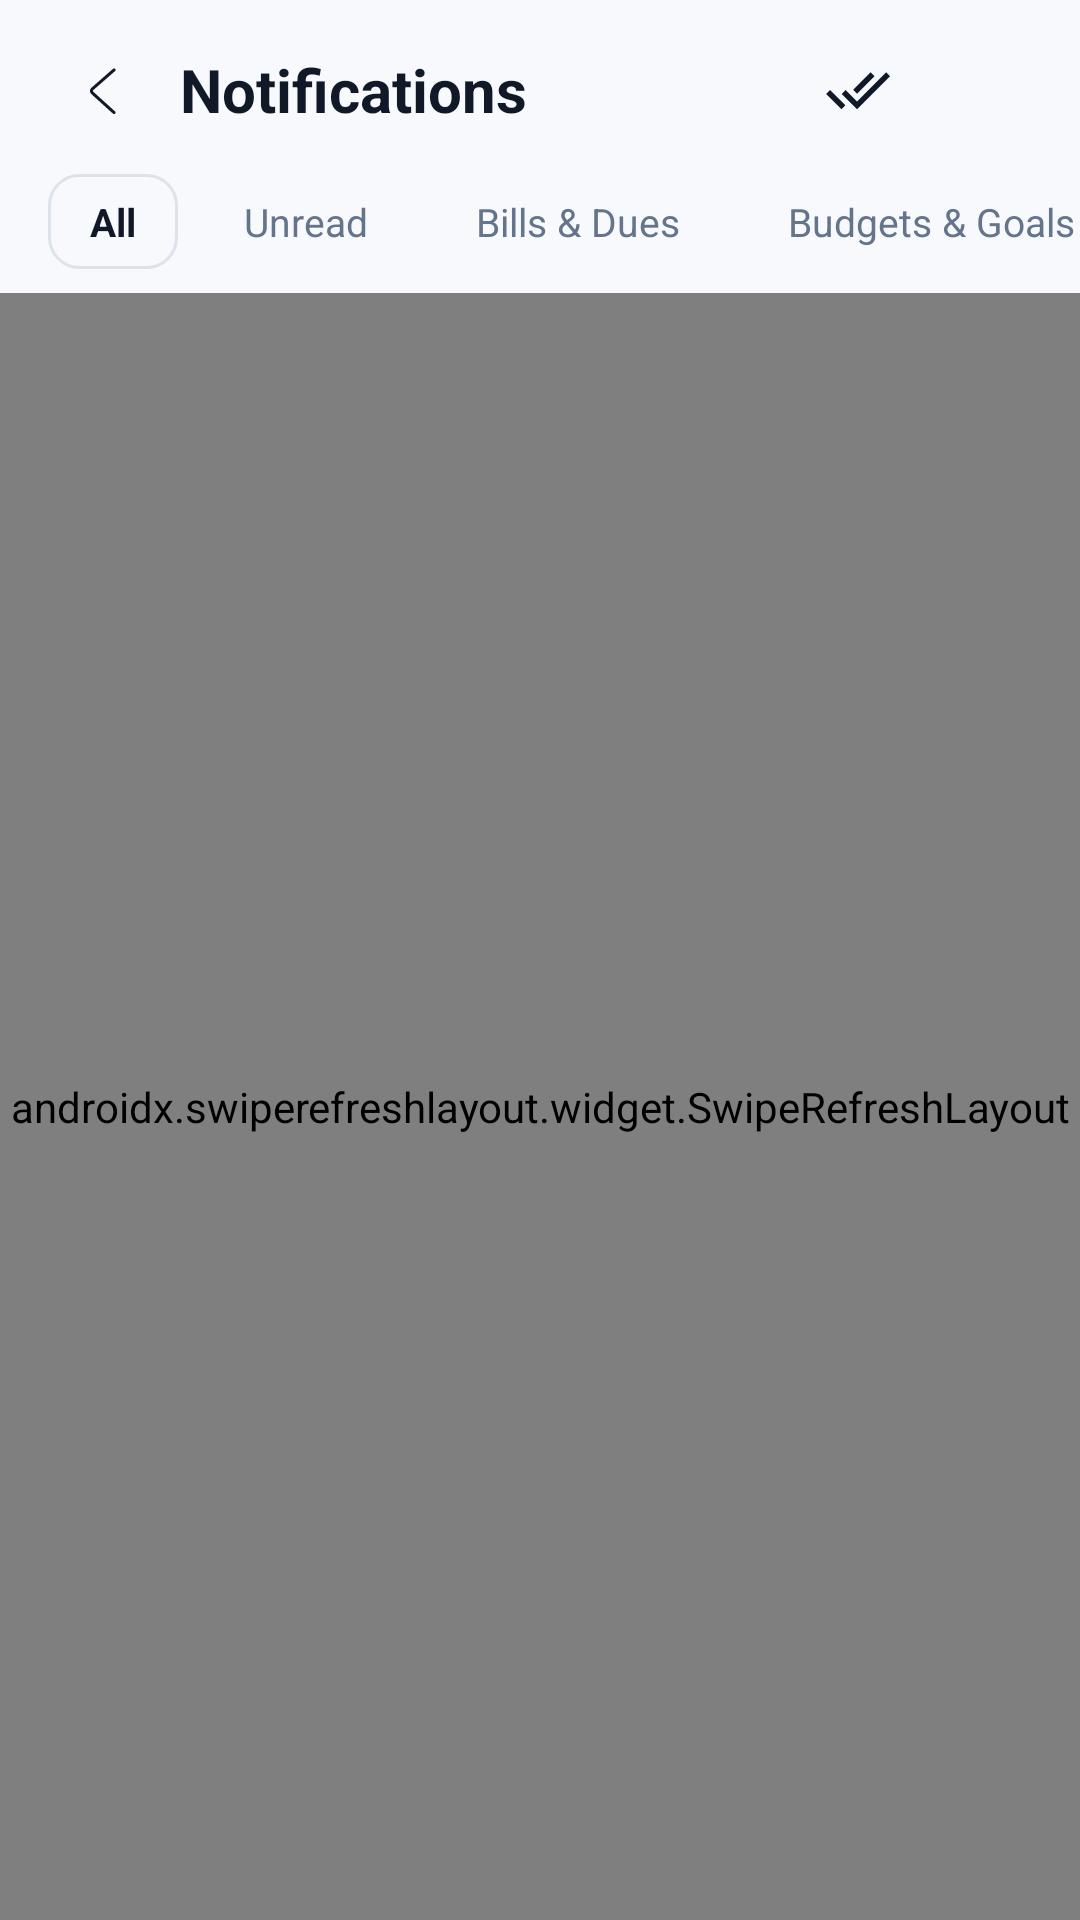

Produce the Android XML layout that renders to this screen, including the resource entries it uses.
<!-- AndroidManifest.xml: activity theme Theme.BalanceX -->
<!-- res/layout/activity_notification.xml -->
<?xml version="1.0" encoding="utf-8"?>
<androidx.coordinatorlayout.widget.CoordinatorLayout xmlns:android="http://schemas.android.com/apk/res/android"
    xmlns:app="http://schemas.android.com/apk/res-auto"
    xmlns:tools="http://schemas.android.com/tools"
    android:id="@+id/coordinator"
    android:layout_width="match_parent"
    android:layout_height="match_parent"
    android:background="@color/surface_background">

    <LinearLayout
        android:layout_width="match_parent"
        android:layout_height="match_parent"
        android:orientation="vertical">

        
        <LinearLayout
            android:id="@+id/header_bar"
            android:layout_width="match_parent"
            android:layout_height="wrap_content"
            android:gravity="center_vertical"
            android:orientation="horizontal"
            android:paddingHorizontal="16dp"
            android:paddingTop="12dp"
            android:paddingBottom="10dp">

            <ImageView
                android:id="@+id/btnBack"
                android:layout_width="36dp"
                android:layout_height="36dp"
                android:background="?attr/selectableItemBackgroundBorderless"
                android:contentDescription="@string/back"
                android:padding="6dp"
                app:srcCompat="@drawable/ic_back"
                app:tint="@color/text_primary" />

            <TextView
                android:id="@+id/titleNotifications"
                android:layout_width="0dp"
                android:layout_height="wrap_content"
                android:layout_marginStart="8dp"
                android:layout_weight="1"
                android:text="Notifications"
                android:textColor="@color/text_primary"
                android:textSize="20sp"
                android:textStyle="bold" />

            
            <TextView
                android:id="@+id/textUnreadBadge"
                android:layout_width="wrap_content"
                android:layout_height="wrap_content"
                android:layout_marginEnd="10dp"
                android:background="@drawable/rounded_corner_container_fliter_section"
                android:paddingHorizontal="10dp"
                android:paddingVertical="4dp"
                android:text="0 Unread"
                android:textColor="@color/color_primary"
                android:textSize="12sp"
                android:textStyle="bold"
                android:visibility="gone" />

            
            <ImageView
                android:id="@+id/btnMarkAllRead"
                android:layout_width="36dp"
                android:layout_height="36dp"
                android:background="?attr/selectableItemBackgroundBorderless"
                android:contentDescription="Mark all as read"
                android:padding="7dp"
                app:srcCompat="@drawable/ic_done_all"
                app:tint="@color/text_primary" />

            
            <ImageView
                android:id="@+id/btnClearAll"
                android:layout_width="36dp"
                android:layout_height="36dp"
                android:layout_marginStart="4dp"
                android:background="?attr/selectableItemBackgroundBorderless"
                android:contentDescription="Clear all"
                android:padding="7dp"
                app:srcCompat="@drawable/ic_delete"
                app:tint="@color/text_secondary" />
        </LinearLayout>

        
        <HorizontalScrollView
            android:layout_width="match_parent"
            android:layout_height="wrap_content"
            android:clipToPadding="false"
            android:overScrollMode="never"
            android:paddingHorizontal="16dp"
            android:paddingBottom="8dp"
            android:scrollbars="none">

            <LinearLayout
                android:id="@+id/layoutFilterChips"
                android:layout_width="wrap_content"
                android:layout_height="wrap_content"
                android:orientation="horizontal">

                <TextView
                    android:id="@+id/chipFilterAll"
                    android:layout_width="wrap_content"
                    android:layout_height="wrap_content"
                    android:background="@drawable/rounded_corner_container_fliter_section"
                    android:clickable="true"
                    android:focusable="true"
                    android:paddingHorizontal="14dp"
                    android:paddingVertical="7dp"
                    android:text="All"
                    android:textColor="@color/text_primary"
                    android:textSize="13sp"
                    android:textStyle="bold" />

                <TextView
                    android:id="@+id/chipFilterUnread"
                    android:layout_width="wrap_content"
                    android:layout_height="wrap_content"
                    android:layout_marginStart="8dp"
                    android:background="@drawable/rounded_corner_unselected"
                    android:clickable="true"
                    android:focusable="true"
                    android:paddingHorizontal="14dp"
                    android:paddingVertical="7dp"
                    android:text="Unread"
                    android:textColor="@color/text_secondary"
                    android:textSize="13sp" />

                <TextView
                    android:id="@+id/chipFilterBills"
                    android:layout_width="wrap_content"
                    android:layout_height="wrap_content"
                    android:layout_marginStart="8dp"
                    android:background="@drawable/rounded_corner_unselected"
                    android:clickable="true"
                    android:focusable="true"
                    android:paddingHorizontal="14dp"
                    android:paddingVertical="7dp"
                    android:text="Bills &amp; Dues"
                    android:textColor="@color/text_secondary"
                    android:textSize="13sp" />

                <TextView
                    android:id="@+id/chipFilterBudgets"
                    android:layout_width="wrap_content"
                    android:layout_height="wrap_content"
                    android:layout_marginStart="8dp"
                    android:background="@drawable/rounded_corner_unselected"
                    android:clickable="true"
                    android:focusable="true"
                    android:paddingHorizontal="14dp"
                    android:paddingVertical="7dp"
                    android:text="Budgets &amp; Goals"
                    android:textColor="@color/text_secondary"
                    android:textSize="13sp" />

                <TextView
                    android:id="@+id/chipFilterTransactions"
                    android:layout_width="wrap_content"
                    android:layout_height="wrap_content"
                    android:layout_marginStart="8dp"
                    android:background="@drawable/rounded_corner_unselected"
                    android:clickable="true"
                    android:focusable="true"
                    android:paddingHorizontal="14dp"
                    android:paddingVertical="7dp"
                    android:text="Transactions"
                    android:textColor="@color/text_secondary"
                    android:textSize="13sp" />
            </LinearLayout>
        </HorizontalScrollView>

        
        <FrameLayout
            android:layout_width="match_parent"
            android:layout_height="0dp"
            android:layout_weight="1">

            
            <androidx.swiperefreshlayout.widget.SwipeRefreshLayout
                android:id="@+id/swipeRefreshLayout"
                android:layout_width="match_parent"
                android:layout_height="match_parent">

                <androidx.recyclerview.widget.RecyclerView
                    android:id="@+id/recyclerViewNotifications"
                    android:layout_width="match_parent"
                    android:layout_height="match_parent"
                    android:clipToPadding="false"
                    android:overScrollMode="never"
                    android:paddingTop="6dp"
                    android:paddingBottom="24dp" />
            </androidx.swiperefreshlayout.widget.SwipeRefreshLayout>

            
            <LinearLayout
                android:id="@+id/emptyStateLayout"
                android:layout_width="match_parent"
                android:layout_height="match_parent"
                android:gravity="center"
                android:orientation="vertical"
                android:paddingHorizontal="32dp"
                android:visibility="gone">

                <com.airbnb.lottie.LottieAnimationView
                    android:id="@+id/lottieEmpty"
                    android:layout_width="180dp"
                    android:layout_height="180dp"
                    app:lottie_autoPlay="true"
                    app:lottie_loop="true"
                    app:lottie_rawRes="@raw/empty_notification" />

                <TextView
                    android:id="@+id/textEmptyTitle"
                    android:layout_width="wrap_content"
                    android:layout_height="wrap_content"
                    android:layout_marginTop="16dp"
                    android:text="All Caught Up!"
                    android:textColor="@color/text_primary"
                    android:textSize="18sp"
                    android:textStyle="bold" />

                <TextView
                    android:id="@+id/textEmptySubtitle"
                    android:layout_width="wrap_content"
                    android:layout_height="wrap_content"
                    android:layout_marginTop="8dp"
                    android:gravity="center"
                    android:lineSpacingExtra="3dp"
                    android:text="No notifications in this view. We'll alert you about upcoming bills, budget limits, and financial milestones."
                    android:textColor="@color/text_secondary"
                    android:textSize="13sp" />

                <com.google.android.material.button.MaterialButton
                    android:id="@+id/btnEmptyAction"
                    android:layout_width="wrap_content"
                    android:layout_height="44dp"
                    android:layout_marginTop="20dp"
                    android:text="Sync Alerts"
                    android:textColor="@color/btn_primary_text"
                    android:textSize="13sp"
                    android:textStyle="bold"
                    app:backgroundTint="@color/btn_primary_bg"
                    app:cornerRadius="22dp" />
            </LinearLayout>

        </FrameLayout>
    </LinearLayout>

</androidx.coordinatorlayout.widget.CoordinatorLayout>
<!-- resources referenced by this layout -->
<resources>
  <color name="btn_primary_bg">#1B4B82</color>
  <color name="btn_primary_text">#FFFFFF</color>
  <color name="color_primary">#1B4B82</color>
  <color name="surface_background">#F7F9FC</color>
  <color name="text_primary">#111827</color>
  <color name="text_secondary">#64748B</color>
  <!-- drawable ic_back (drawable) -->
  <vector xmlns:android="http://schemas.android.com/apk/res/android" android:height="30dp" android:viewportHeight="1024" android:viewportWidth="1024" android:width="30dp">
        
      <path android:fillColor="#000000" android:pathData="M669.6,849.6c8.8,8 22.4,7.2 30.4,-1.6s7.2,-22.4 -1.6,-30.4l-309.6,-280c-8,-7.2 -8,-17.6 0,-24.8l309.6,-270.4c8.8,-8 9.6,-21.6 2.4,-30.4 -8,-8.8 -21.6,-9.6 -30.4,-2.4L360.8,480.8c-27.2,24 -28,64 -0.8,88.8l309.6,280z"/>
      
  </vector>
  <!-- drawable ic_done_all (drawable) -->
  <vector xmlns:android="http://schemas.android.com/apk/res/android"
      android:width="20dp"
      android:height="20dp"
      android:viewportWidth="24"
      android:viewportHeight="24">
      <path
          android:fillColor="@color/text_primary"
          android:pathData="M18,7l-1.41,-1.41 -6.34,6.34 1.41,1.41L18,7zM22.24,5.59L11.66,16.17 7.48,12l-1.41,1.41L11.66,19l12,-12 -1.42,-1.41zM0.41,13.41L6,19l1.41,-1.41L1.83,12 0.41,13.41z" />
  </vector>
  <!-- drawable rounded_corner_container_fliter_section (drawable) -->
  <shape xmlns:android="http://schemas.android.com/apk/res/android">
      <corners android:radius="10dp"/>
      <solid android:color="#00FFFFFF"/>
      <stroke android:width="1dp" android:color="@color/border_subtle"/>
  </shape>
  <!-- drawable rounded_corner_unselected (drawable) -->
  <?xml version="1.0" encoding="utf-8"?>
  <shape xmlns:android="http://schemas.android.com/apk/res/android">
      <corners android:radius="12dp" />
      <solid android:color="@android:color/transparent"/> 
  </shape>
  <string name="back">Back</string>
  <style name="Theme.BalanceX" parent="Theme.Material3.DayNight.NoActionBar">
          <item name="colorPrimary">@color/color_primary</item>
          <item name="colorOnPrimary">@color/color_on_primary</item>
          <item name="colorPrimaryContainer">@color/color_primary_container</item>
          <item name="colorOnPrimaryContainer">@color/color_on_primary_container</item>
          
          <item name="colorSecondary">@color/color_secondary</item>
          
          <item name="android:windowBackground">@color/surface_background</item>
          <item name="colorSurface">@color/surface_card</item>
          <item name="colorOnSurface">@color/text_primary</item>
          <item name="colorOutline">@color/border_subtle</item>
  
          <item name="android:statusBarColor">@color/surface_background</item>
          <item name="android:windowLightStatusBar">true</item>
          <item name="android:navigationBarColor">@color/navbar_background</item>
          <item name="android:windowLightNavigationBar" tools:targetApi="27">false</item>
      </style>
  <color name="border_subtle">#DDE3EA</color>
  <color name="color_on_primary">#FFFFFF</color>
  <color name="color_primary_container">#D5E3FF</color>
  <color name="color_on_primary_container">#001C3B</color>
  <color name="color_secondary">#51606F</color>
  <color name="surface_card">#FFFFFF</color>
  <color name="navbar_background">#0B2545</color>
</resources>
